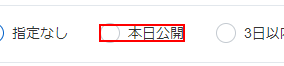
Task: 物件サイトを開いて登録する
Workflow: atHome検索結果表示

Step 1 [then]: click on the label '本日公開' in window '*【アットホーム】*' (chrome.exe)

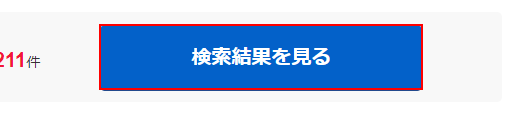
Step 2 [then]: click on the link '検索結果を見る' in window '*【アットホーム】*' (chrome.exe)

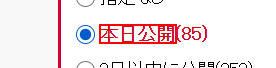
Step 3 [else]: click on the label '本日公開' in window '*【アットホーム】*' (chrome.exe)

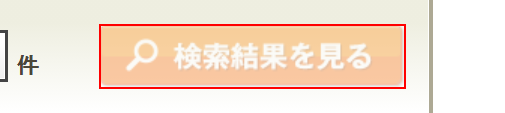
Step 4 [else]: 要素を探す 'IMG' on the image '検索結果を見る' in window '*【アットホーム】*' (chrome.exe)

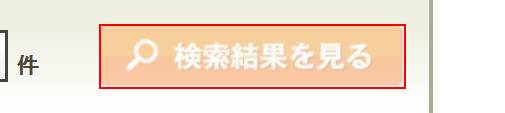
Step 5: click on the image '検索結果を見る' in window '*【アットホーム】*' (chrome.exe)

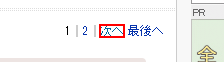
Step 6: find the link '次へ' in window '*【アットホーム】*' (chrome.exe)

Step 7 [then]: click on the link '次へ' in window '*【アットホーム】*' (chrome.exe) (same screen as step 6)

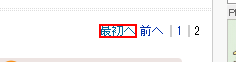
Step 8: 要素を探す 'IMG' on the link '最初へ' in window '*【アットホーム】*' (chrome.exe)

Step 9: click on the link '最初へ' in window '*【アットホーム】*' (chrome.exe) (same screen as step 8)
